Dataset: dataset (GitHub, neuroben/mi-hulladekfelismero). Classes: glass, metal, paper, plastic.

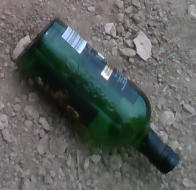
Label: glass

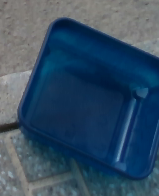
Label: plastic

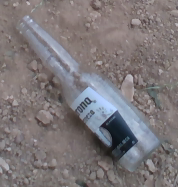
Label: glass

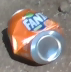
Label: metal

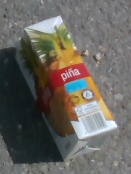
Label: paper

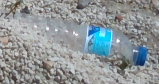
Label: plastic
